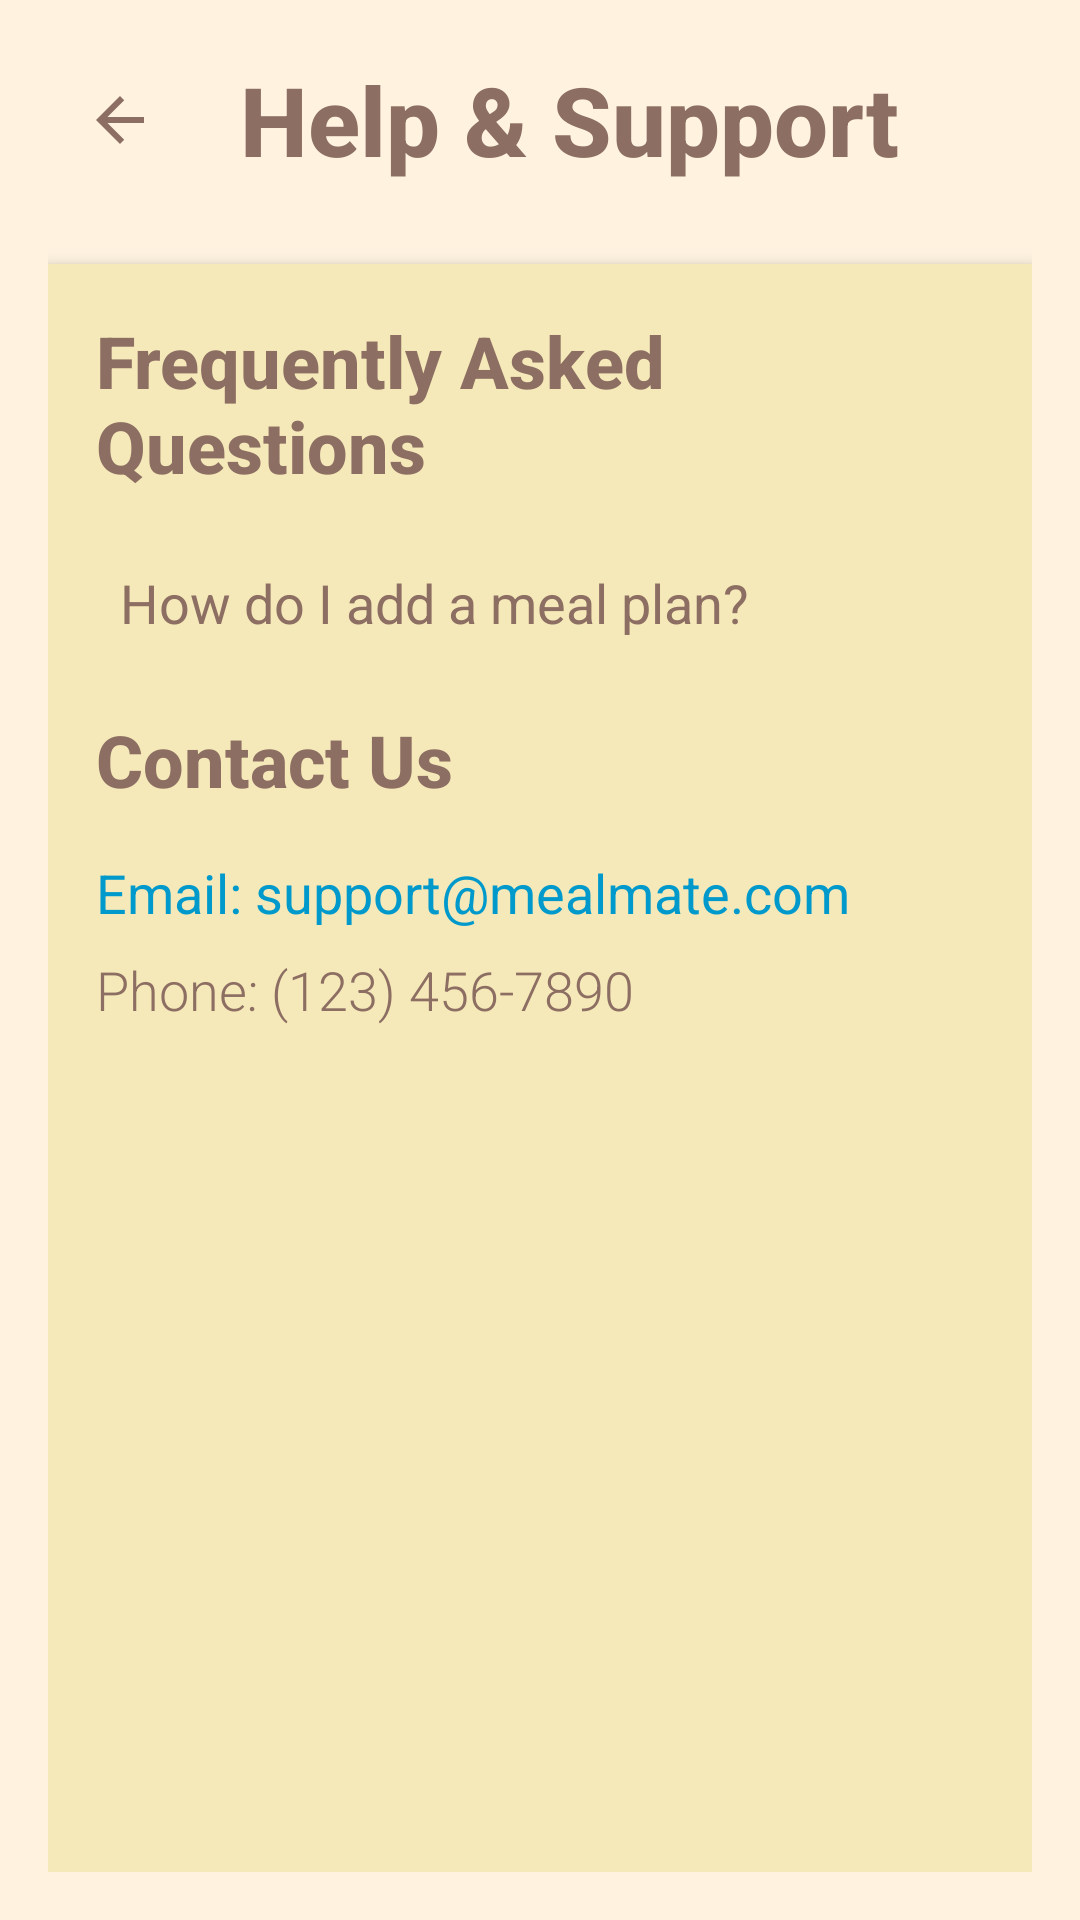

Produce the Android XML layout that renders to this screen, including the resource entries it uses.
<!-- AndroidManifest.xml: application theme Theme.MealMatess -->
<!-- res/layout/activity_help.xml -->
<?xml version="1.0" encoding="utf-8"?>
<LinearLayout
    xmlns:android="http://schemas.android.com/apk/res/android"
    xmlns:app="http://schemas.android.com/apk/res-auto"
    android:layout_width="match_parent"
    android:layout_height="match_parent"
    android:orientation="vertical"
    android:background="@color/background"
    android:padding="16dp">

    
    <LinearLayout
        android:layout_width="match_parent"
        android:layout_height="wrap_content"
        android:orientation="horizontal"
        android:gravity="center_vertical"
        android:paddingBottom="24dp">

        <ImageButton
            android:id="@+id/back_button"
            android:layout_width="48dp"
            android:layout_height="48dp"
            android:src="@drawable/ic_arrow_back"
            android:background="?attr/selectableItemBackgroundBorderless"
            android:contentDescription="Back to Home"
            android:padding="8dp"
            app:tint="@color/cinnamon_spice" />

        <TextView
            android:layout_width="0dp"
            android:layout_height="wrap_content"
            android:layout_weight="1"
            android:text="Help &amp; Support"
            android:textSize="32sp"
            android:textColor="@color/cinnamon_spice"
            android:fontFamily="sans-serif-medium"
            android:paddingStart="16dp"
            android:textStyle="bold"/>
    </LinearLayout>

    
    <ScrollView
        android:layout_width="match_parent"
        android:layout_height="match_parent"
        android:padding="16dp"
        android:background="@color/surface"
        android:elevation="4dp">

        <LinearLayout
            android:layout_width="match_parent"
            android:layout_height="wrap_content"
            android:orientation="vertical">

            <TextView
                android:layout_width="match_parent"
                android:layout_height="wrap_content"
                android:text="Frequently Asked Questions"
                android:textSize="24sp"
                android:textColor="@color/cinnamon_spice"
                android:fontFamily="sans-serif-medium"
                android:paddingBottom="16dp"
                android:textStyle="bold"/>

            
            <LinearLayout
                android:id="@+id/faq1_header"
                android:layout_width="match_parent"
                android:layout_height="wrap_content"
                android:orientation="horizontal"
                android:padding="8dp"
                android:background="?attr/selectableItemBackground"
                android:clickable="true"
                android:focusable="true">

                <TextView
                    android:layout_width="0dp"
                    android:layout_height="wrap_content"
                    android:layout_weight="1"
                    android:text="How do I add a meal plan?"
                    android:textSize="18sp"
                    android:textColor="@color/text_primary"/>

                <ImageView
                    android:id="@+id/faq1_arrow"
                    android:layout_width="24dp"
                    android:layout_height="24dp"
                    android:src="@drawable/ic_arrow_down"
                    app:tint="@color/cinnamon_spice"/>
            </LinearLayout>

            <TextView
                android:id="@+id/faq1_content"
                android:layout_width="match_parent"
                android:layout_height="wrap_content"
                android:text="Tap 'Add' from the bottom navigation and enter your meal details."
                android:textSize="16sp"
                android:textColor="@color/text_secondary"
                android:padding="8dp"
                android:visibility="gone"/>

            
            <TextView
                android:layout_width="match_parent"
                android:layout_height="wrap_content"
                android:text="Contact Us"
                android:textSize="24sp"
                android:textColor="@color/cinnamon_spice"
                android:fontFamily="sans-serif-medium"
                android:paddingTop="16dp"
                android:paddingBottom="16dp"
                android:textStyle="bold"/>

            <TextView
                android:id="@+id/contact_email"
                android:layout_width="match_parent"
                android:layout_height="wrap_content"
                android:text="Email: support@mealmate.com"
                android:textSize="18sp"
                android:textColor="@android:color/holo_blue_dark"
                android:paddingBottom="8dp"
                android:clickable="true"
                android:focusable="true"/>

            <TextView
                android:layout_width="match_parent"
                android:layout_height="wrap_content"
                android:text="Phone: (123) 456-7890"
                android:textSize="18sp"
                android:textColor="@color/text_primary"
                android:fontFamily="sans-serif-light"/>
        </LinearLayout>
    </ScrollView>
</LinearLayout>
<!-- resources referenced by this layout -->
<resources>
  <color name="background">@color/creamy_peach</color>
  <color name="cinnamon_spice">#8D6E63</color>
  <color name="surface">@color/honey_beige</color>
  <color name="text_primary">@color/cinnamon_spice</color>
  <color name="text_secondary">#8D6E63</color>
  <!-- drawable ic_arrow_back (drawable) -->
  <?xml version="1.0" encoding="utf-8"?>
  <vector xmlns:android="http://schemas.android.com/apk/res/android"
      android:width="24dp"
      android:height="24dp"
      android:viewportWidth="24"
      android:viewportHeight="24">
      <path
          android:fillColor="@color/input_text"
          android:pathData="M20,11H7.83l5.59,-5.59L12,4l-8,8 8,8 1.41,-1.41L7.83,13H20v-2z"/>
  </vector>
  <style name="Theme.MealMatess" parent="Base.Theme.MealMatess" />
  <color name="creamy_peach">#FFF3E0</color>
  <color name="honey_beige">#F5E9B9</color>
  <color name="input_text">#2F2F2F</color>
  <style name="Base.Theme.MealMatess" parent="Theme.Material3.DayNight.NoActionBar">
          <item name="colorPrimary">@color/sunset_orange</item>
          <item name="colorPrimaryVariant">@color/primary_light</item>
          <item name="colorOnPrimary">@color/creamy_peach</item>
          <item name="android:statusBarColor">@color/honey_beige</item>
          <item name="android:windowBackground">@color/creamy_peach</item>
      </style>
  <color name="sunset_orange">#FF6F3C</color>
  <color name="primary_light">#FFAB91</color>
</resources>
